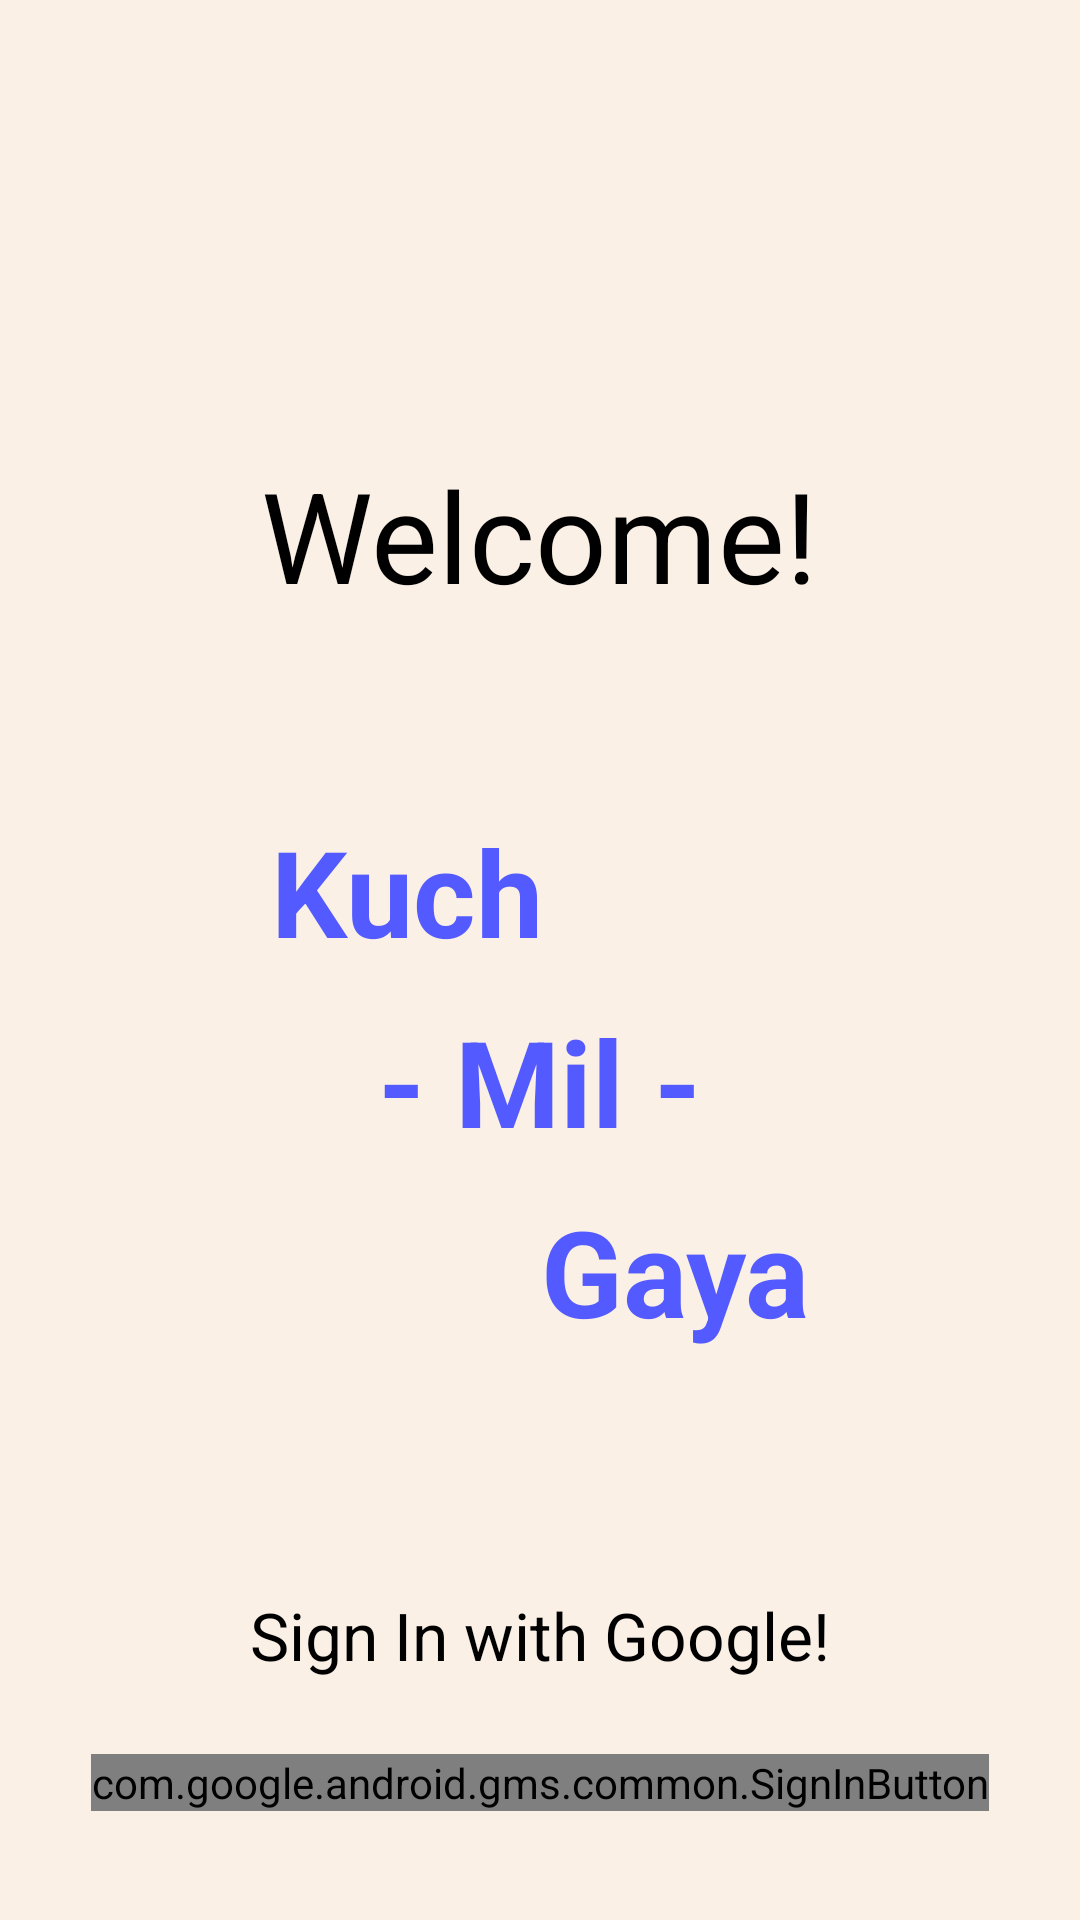

Layout XML and referenced resources for this Android screen:
<!-- AndroidManifest.xml: application theme Theme.KuchMilGaya -->
<!-- res/layout/activity_main.xml -->
<?xml version="1.0" encoding="utf-8"?>
<RelativeLayout xmlns:android="http://schemas.android.com/apk/res/android"
    xmlns:app="http://schemas.android.com/apk/res-auto"
    xmlns:tools="http://schemas.android.com/tools"
    android:layout_width="match_parent"
    android:layout_height="match_parent"
    android:background="@color/background_tint"
    tools:context=".MainActivity">


    <com.google.android.material.textview.MaterialTextView
        android:id="@+id/welcome_text"
        android:layout_width="wrap_content"
        android:layout_height="wrap_content"
        android:layout_alignParentTop="true"
        android:layout_marginTop="150dp"
        android:text="Welcome!"
        android:layout_centerHorizontal="true"
        android:textColor="@android:color/black"
        android:textSize="42sp"
        app:fontFamily="sans-serif" />

    <com.google.android.material.textview.MaterialTextView
        android:id="@+id/kuch_text"
        android:layout_width="wrap_content"
        android:layout_height="wrap_content"
        android:layout_below="@id/welcome_text"
        android:layout_alignParentStart="true"
        android:layout_marginStart="90dp"
        android:layout_marginTop="64dp"
        android:text="Kuch"
        android:textAlignment="center"
        android:textColor="@color/purple"
        android:textSize="40sp"
        android:textStyle="bold"
        app:fontFamily="sans-serif-bold" />

    <com.google.android.material.textview.MaterialTextView
        android:id="@+id/mil_text"
        android:layout_width="wrap_content"
        android:layout_height="wrap_content"
        android:layout_below="@id/kuch_text"
        android:layout_centerHorizontal="true"
        android:layout_marginTop="10dp"
        android:text="- Mil -"
        android:textColor="@color/purple"
        android:textSize="40sp"
        android:textStyle="bold"
        android:textAlignment="center"
        app:fontFamily="sans-serif-bold" />

    <com.google.android.material.textview.MaterialTextView
        android:id="@+id/gaya_text"
        android:layout_width="wrap_content"
        android:layout_height="wrap_content"
        android:layout_below="@id/mil_text"
        android:layout_alignParentEnd="true"
        android:layout_marginTop="10dp"
        android:layout_marginEnd="90dp"
        android:text="Gaya"
        android:textAlignment="center"
        android:textColor="@color/purple"
        android:textSize="40sp"
        android:textStyle="bold"
        app:fontFamily="sans-serif-bold" />

    <com.google.android.material.textview.MaterialTextView
android:id="@+id/sign_in_text"
android:layout_width="wrap_content"
android:layout_height="wrap_content"
android:layout_below="@id/gaya_text"
android:layout_centerHorizontal="true"
android:layout_marginTop="80dp"
android:text="Sign In with Google!"
android:textColor="@android:color/black"
android:textSize="22sp"
app:fontFamily="sans-serif" />

<com.google.android.gms.common.SignInButton
android:id="@+id/bt_sign_in"
android:layout_width="wrap_content"
android:layout_height="wrap_content"
android:layout_below="@id/sign_in_text"
android:layout_centerHorizontal="true"
android:layout_marginTop="25dp"
android:layout_marginStart="16dp"
android:layout_marginEnd="16dp"
android:layout_marginBottom="16dp"/>

    </RelativeLayout>
<!-- resources referenced by this layout -->
<resources>
  <color name="background_tint">#FAF0E6</color>
  <color name="purple">#535AFF</color>
  <style name="Theme.KuchMilGaya" parent="Base.Theme.KuchMilGaya" />
  <style name="Base.Theme.KuchMilGaya" parent="Theme.Material3.DayNight.NoActionBar">
          
          
      </style>
</resources>
